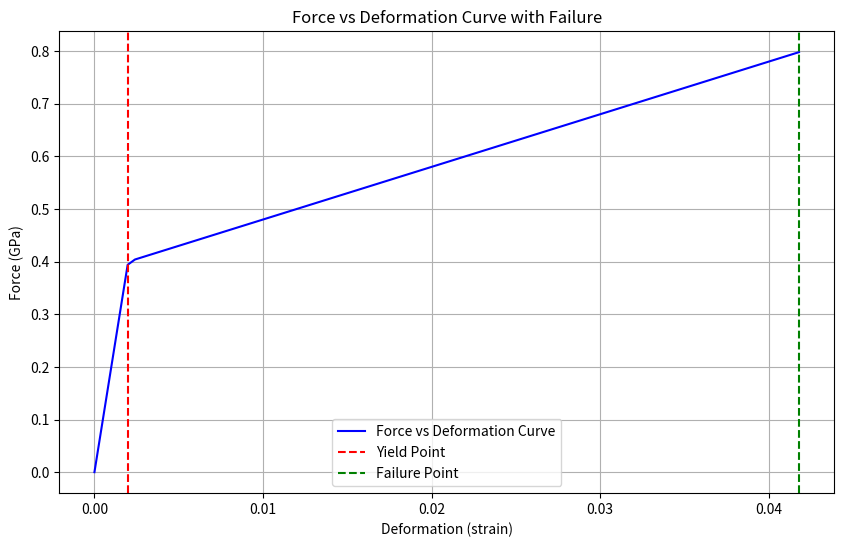

Recreate this plot in Python.
import numpy as np
import matplotlib.pyplot as plt

# Define material properties
elastic_modulus = 200  # Elastic modulus in GPa (Gigapascals) for steel
yield_strength = 0.4  # Yield strength in GPa
plastic_modulus = 10  # Plastic modulus in GPa (lower than elastic modulus)
ultimate_tensile_strength = 0.8  # Ultimate tensile strength in GPa

# Define the maximum force to apply
max_force = 1.0  # in GPa
force_steps = 100

# Initialize force and deformation arrays
forces = np.linspace(0, max_force, force_steps)
deformations = np.zeros(force_steps)

for i, force in enumerate(forces):
    if force < yield_strength:
        # Elastic deformation (Hooke's Law: F = k*x -> x = F/k)
        deformations[i] = force / elastic_modulus
    elif force < ultimate_tensile_strength:
        # Plastic deformation
        elastic_deformation = yield_strength / elastic_modulus
        plastic_force = force - yield_strength
        plastic_deformation = plastic_force / plastic_modulus
        deformations[i] = elastic_deformation + plastic_deformation
    else:
        # Beyond the ultimate tensile strength, the material fails
        deformations[i] = np.nan

# Remove the points beyond the ultimate tensile strength for a cleaner plot
valid_indices = ~np.isnan(deformations)
forces = forces[valid_indices]
deformations = deformations[valid_indices]

# Plotting the force vs. deformation curve
plt.figure(figsize=(10, 6))
plt.plot(deformations, forces, label='Force vs Deformation Curve', color='b')
plt.axvline(x=yield_strength / elastic_modulus, color='r', linestyle='--', label='Yield Point')
plt.axvline(x=deformations[-1], color='g', linestyle='--', label='Failure Point')
plt.xlabel('Deformation (strain)')
plt.ylabel('Force (GPa)')
plt.title('Force vs Deformation Curve with Failure')
plt.legend()
plt.grid(True)
plt.show()
